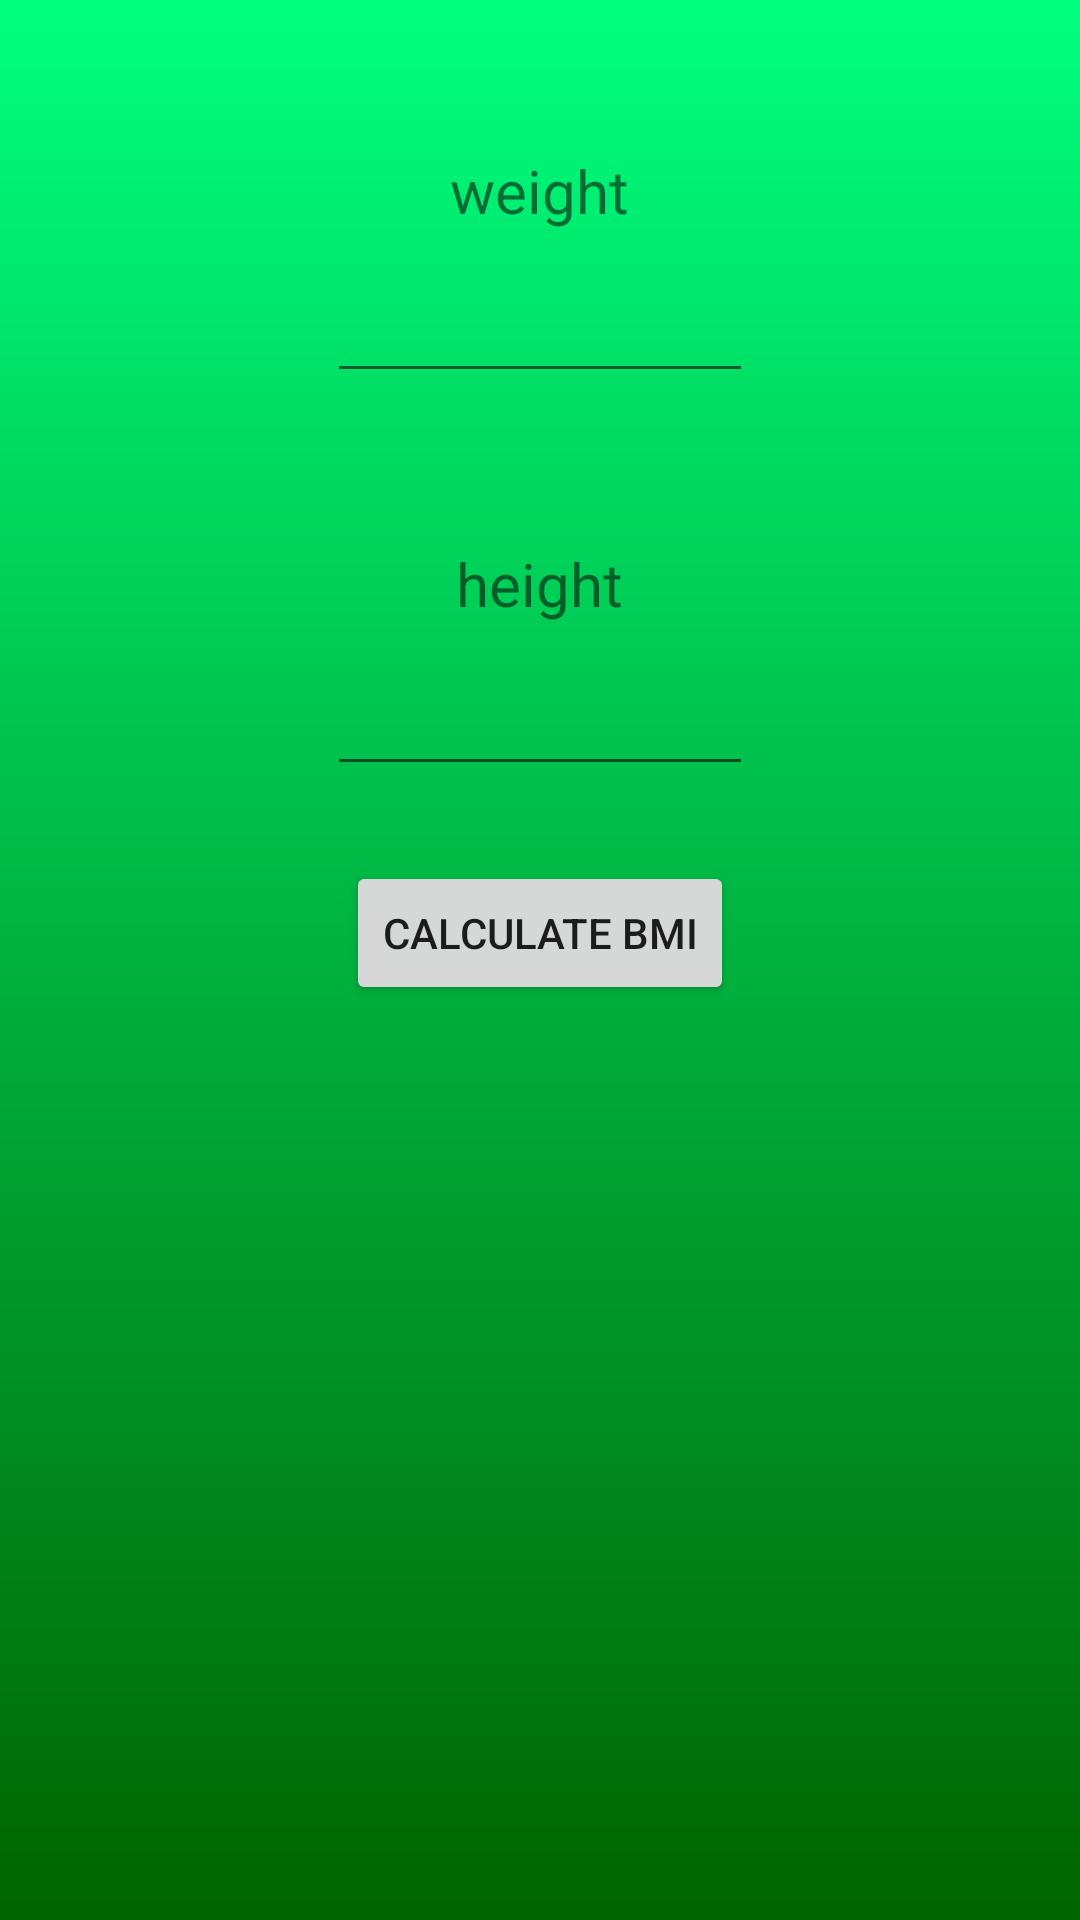

Layout XML and referenced resources for this Android screen:
<!-- AndroidManifest.xml: activity theme AppTheme -->
<!-- res/layout/activity_bmi.xml -->
<?xml version="1.0" encoding="utf-8"?>
<LinearLayout xmlns:android="http://schemas.android.com/apk/res/android"
    xmlns:app="http://schemas.android.com/apk/res-auto"
    xmlns:tools="http://schemas.android.com/tools"
    android:layout_width="match_parent"
    android:layout_height="match_parent"
    tools:context=".bmiActivity"
    android:orientation="vertical"
    android:theme="@style/AppTheme2"
    android:background="@drawable/gradient_1" >

    <TextView
        android:text="weight"
        android:layout_width="wrap_content"
        android:layout_height="wrap_content"
        android:layout_gravity="center_horizontal"
        android:gravity="center_horizontal"
        android:layout_marginTop="50dp"
        android:textSize="20sp"/>

    <EditText
        android:id="@+id/weight"
        android:layout_width="wrap_content"
        android:layout_height="wrap_content"
        android:layout_gravity="center_horizontal"
        android:layout_marginTop="10dp"
        android:ems="6"
        android:inputType="number|numberDecimal"
        android:textSize="20sp"/>

    <TextView
        android:text="height"
        android:layout_width="wrap_content"
        android:layout_height="wrap_content"
        android:layout_gravity="center_horizontal"
        android:gravity="center_horizontal"
        android:layout_marginTop="50dp"
        android:textSize="20sp"/>

    <EditText
        android:id="@+id/height"
        android:layout_width="wrap_content"
        android:layout_height="wrap_content"
        android:layout_gravity="center_horizontal"
        android:layout_marginTop="10dp"
        android:ems="6"
        android:inputType="number|numberDecimal"
        android:textSize="20sp"/>

    <Button
        android:id="@+id/calc"
        android:layout_width="wrap_content"
        android:layout_height="wrap_content"
        android:layout_gravity="center_horizontal"
        android:layout_marginTop="25dp"

        android:text="calculate BMI"
        />

    <TextView
        android:id="@+id/result"
        android:layout_width="wrap_content"
        android:layout_height="wrap_content"
        android:layout_gravity="center_horizontal"
        android:gravity="center_horizontal"
        android:layout_marginTop="25dp"
        android:textSize="20sp"/>

</LinearLayout>
<!-- resources referenced by this layout -->
<resources>
  <!-- drawable gradient_1 (drawable) -->
  <?xml version="1.0" encoding="utf-8"?>
  <shape android:shape="rectangle"
      xmlns:android="http://schemas.android.com/apk/res/android">
  
  <gradient
      android:endColor="#00FF7F"
      android:startColor="#006400"
      android:angle="90"/>
  
  
  </shape>
  <style name="AppTheme2" parent="Theme.AppCompat.Light.DarkActionBar">
          
  
          <item name="colorPrimary">@color/colorPrimary</item>
          <item name="colorPrimaryDark">@color/colorPrimaryDark</item>
          <item name="colorAccent">@color/colorAccent</item>
      </style>
  <style name="AppTheme" parent="Theme.AppCompat.Light.NoActionBar">
          
          <item name="windowActionBar">false</item>
          <item name="windowNoTitle">true</item>
          <item name="colorPrimary">@color/colorPrimary</item>
          <item name="colorPrimaryDark">@color/colorPrimaryDark</item>
          <item name="colorAccent">@color/colorAccent</item>
      </style>
  <color name="colorPrimary">#008577</color>
  <color name="colorPrimaryDark">#00574B</color>
  <color name="colorAccent">#D81B60</color>
</resources>
